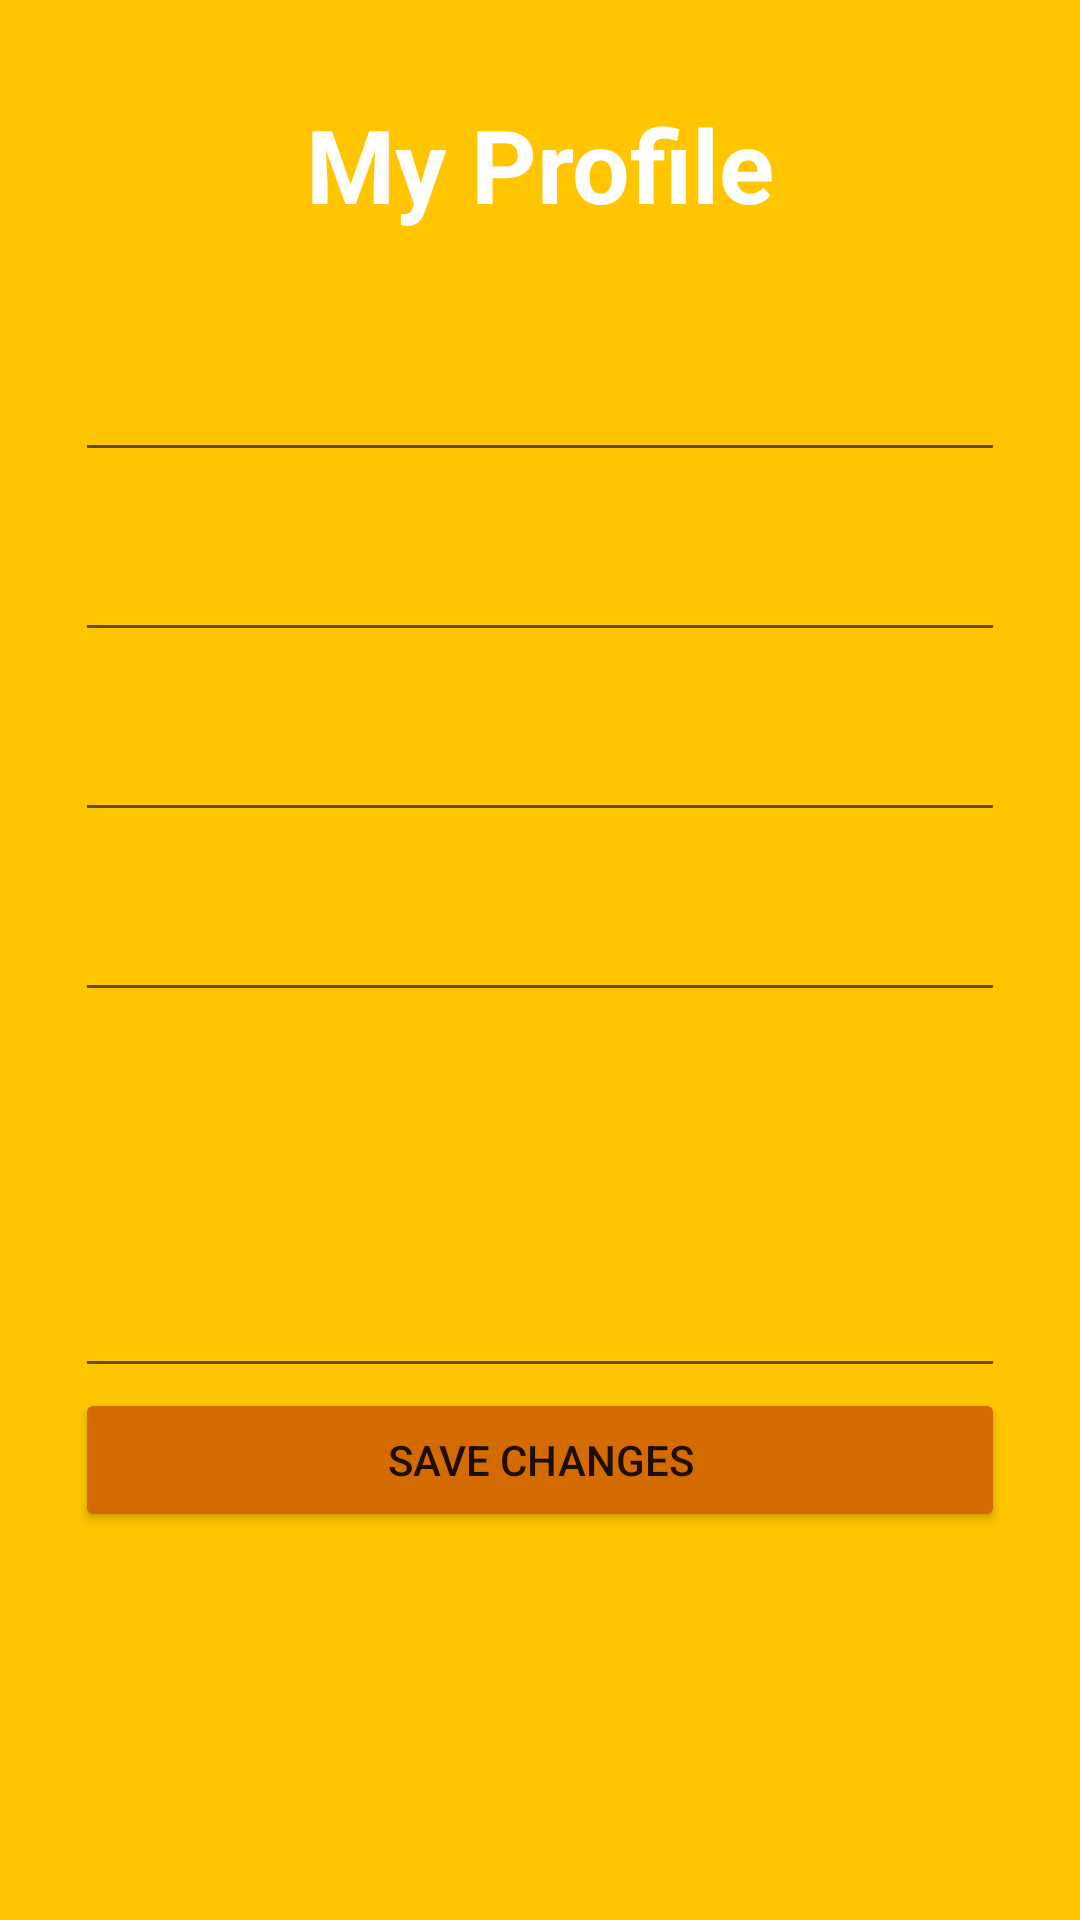

Here is an Android app screen rendered from its layout file. Give the layout XML and the strings, colors and styles it references.
<!-- AndroidManifest.xml: application theme Theme.Capstone_devwolfs_getapet -->
<!-- res/layout/activity_shelter_profile.xml -->
<?xml version="1.0" encoding="utf-8"?>
<LinearLayout xmlns:android="http://schemas.android.com/apk/res/android"
    xmlns:app="http://schemas.android.com/apk/res-auto"
    xmlns:tools="http://schemas.android.com/tools"
    android:layout_width="match_parent"
    android:layout_height="match_parent"
    android:background="@color/DefaultBg"
    android:orientation="vertical"
    tools:context=".Activities.MainActivity">

    <ScrollView
        android:layout_width="match_parent"
        android:layout_height="741dp">

        <LinearLayout
            android:layout_width="match_parent"
            android:layout_height="wrap_content"
            android:orientation="vertical"
            android:paddingLeft="25dp"
            android:paddingRight="25dp">


            <TextView
                android:id="@+id/shelterNameDetail"
                android:layout_width="match_parent"
                android:layout_height="wrap_content"
                android:layout_marginTop="32dp"
                android:paddingBottom="20dp"
                android:text="My Profile"
                android:textAlignment="center"
                android:textColor="@color/white"
                android:textSize="34sp"
                android:textStyle="bold" />


            <EditText
                android:id="@+id/shelterNameTv"
                android:layout_width="match_parent"
                android:layout_height="60dp"
                android:fontFamily="@font/coustard"
                android:paddingStart="10dp"
                android:textAlignment="center"
                android:textSize="20sp" />

            <EditText
                android:id="@+id/shelterEmailTv"
                android:layout_width="match_parent"
                android:layout_height="60dp"
                android:fontFamily="@font/coustard"
                android:paddingStart="10dp"
                android:textAlignment="center"
                android:textSize="20sp" />

            <EditText
                android:id="@+id/shelterPhoneTv"
                android:layout_width="match_parent"
                android:layout_height="60dp"
                android:fontFamily="@font/coustard"
                android:paddingStart="10dp"
                android:textAlignment="center"
                android:textSize="20sp" />

            <EditText
                android:id="@+id/shelterAddressTv"
                android:layout_width="match_parent"
                android:layout_height="60dp"
                android:fontFamily="@font/coustard"
                android:paddingStart="10dp"
                android:textAlignment="center"
                android:textSize="20sp" />

            <EditText
                android:id="@+id/shelterDescriptionTv"
                android:layout_width="match_parent"
                android:layout_height="wrap_content"
                android:ems="10"
                android:gravity="start|top"
                android:inputType="textMultiLine"
                android:lines="5" />

            <Button
                android:id="@+id/saveChangesShelter"
                android:layout_width="match_parent"
                android:layout_height="wrap_content"
                android:backgroundTint="@color/DefaultColorBtnText"
                android:text="Save changes" />


        </LinearLayout>

    </ScrollView>

</LinearLayout>
<!-- resources referenced by this layout -->
<resources>
  <color name="DefaultBg">#ffc600</color>
  <color name="DefaultColorBtnText">#d46b00</color>
  <color name="white">#FFFFFFFF</color>
  <style name="Theme.Capstone_devwolfs_getapet" parent="Theme.MaterialComponents.DayNight.DarkActionBar">
          
          <item name="colorPrimary">@color/purple_500</item>
          <item name="colorPrimaryVariant">@color/purple_700</item>
          <item name="colorOnPrimary">@color/white</item>
          
          <item name="colorSecondary">@color/teal_200</item>
          <item name="colorSecondaryVariant">@color/teal_700</item>
          <item name="colorOnSecondary">@color/black</item>
          
          <item name="android:statusBarColor" tools:targetApi="l">?attr/colorPrimaryVariant</item>
          
      </style>
  <color name="purple_500">#FF6200EE</color>
  <color name="purple_700">#FF3700B3</color>
  <color name="teal_200">#FF03DAC5</color>
  <color name="teal_700">#FF018786</color>
  <color name="black">#FF000000</color>
</resources>
